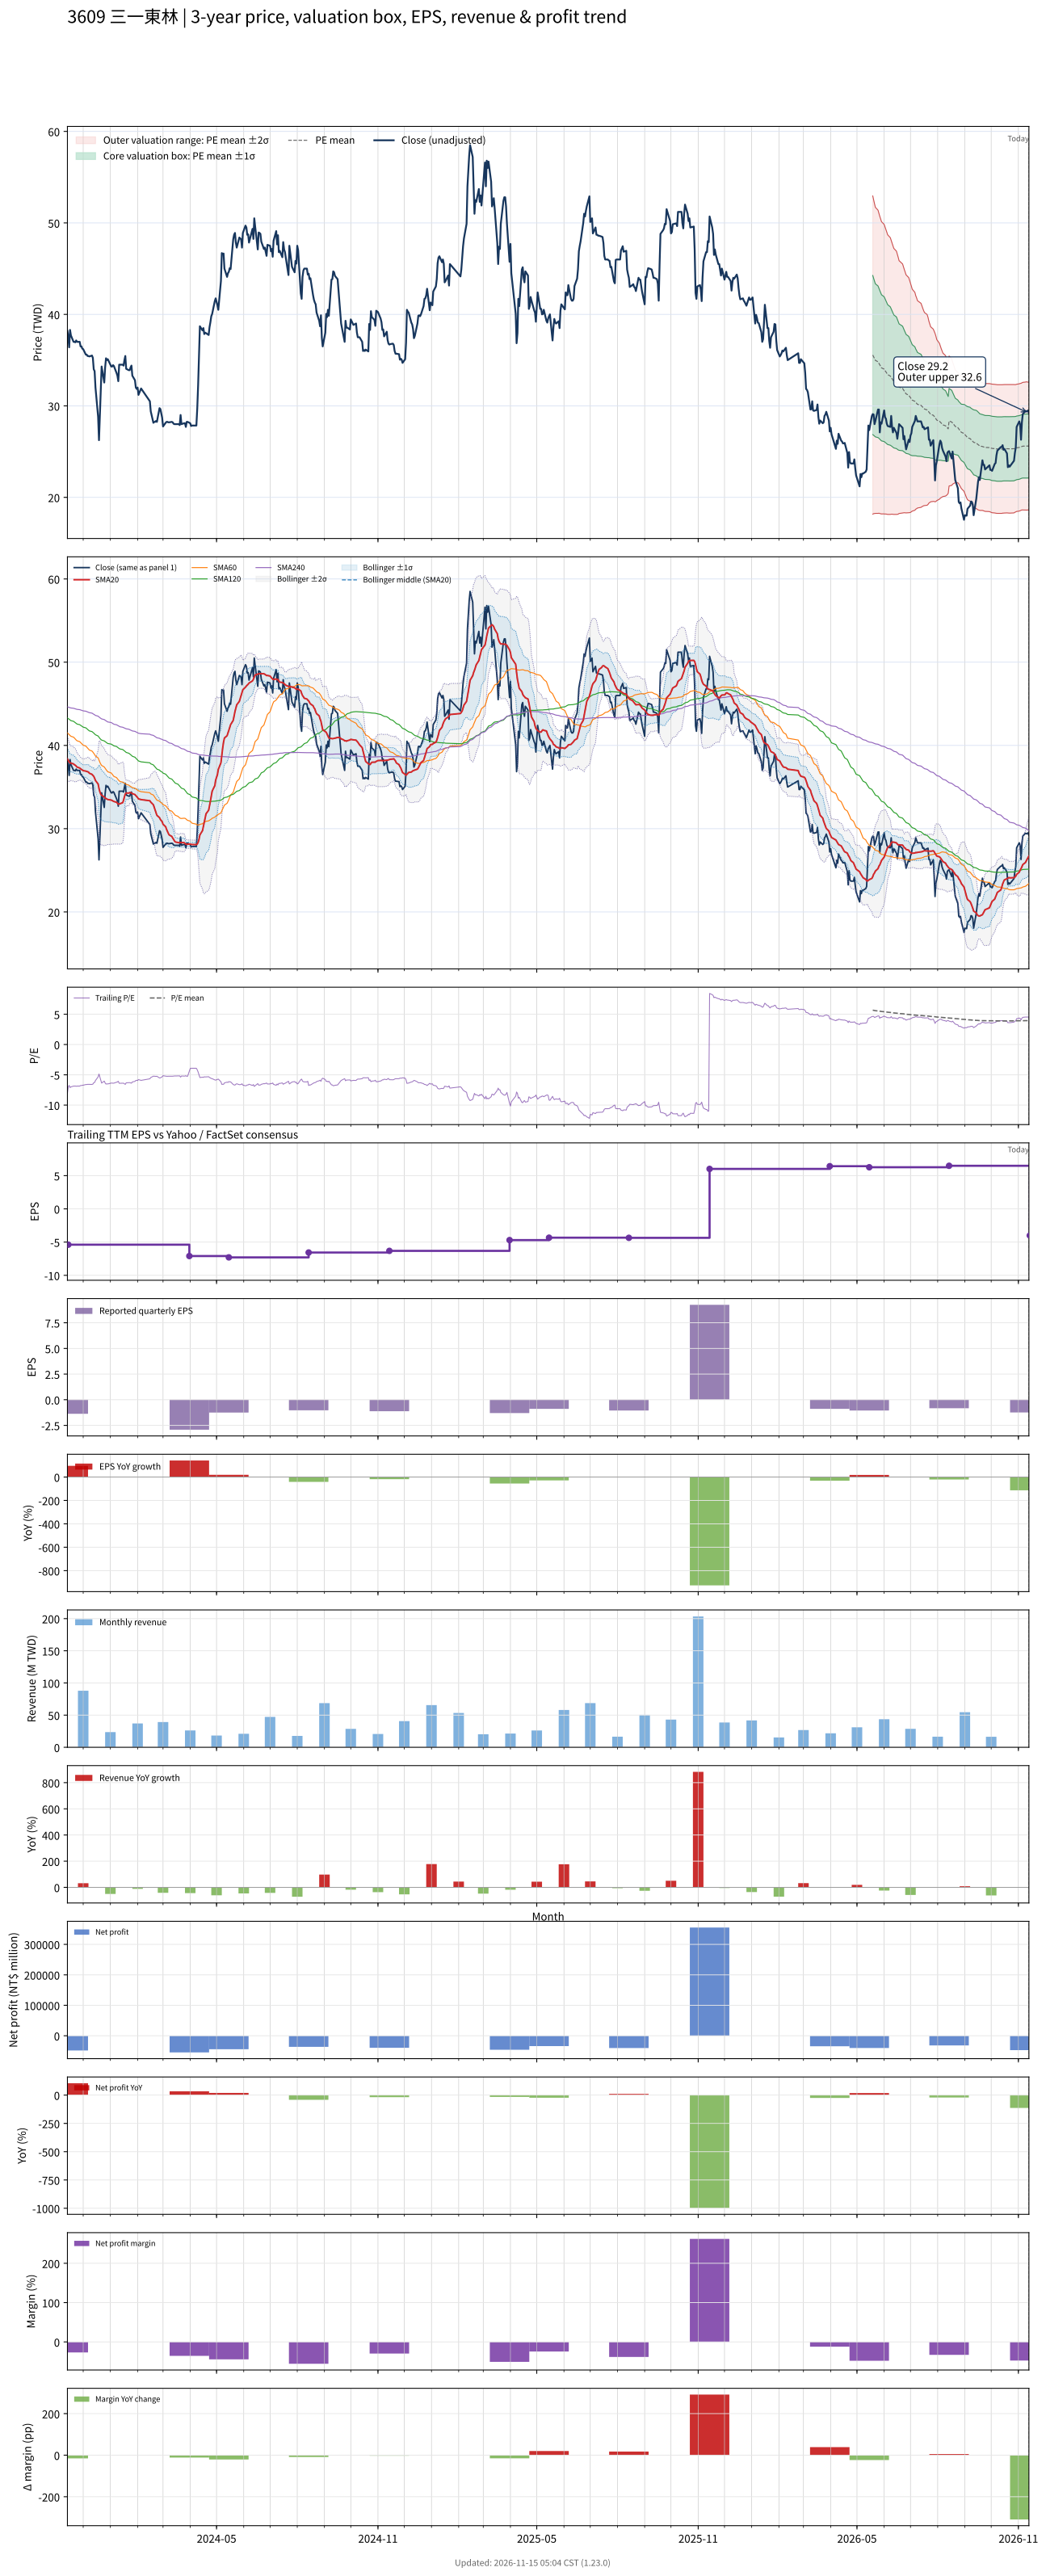

Data behind this chart, as committed beside it:
# chart-version: skill-stock-dynamic-val…
date, close, available_date, period_end, eps, ttm_eps, pe, pe_mean, pe_std, price_m2, price_m1, price_mean, price_p1, price_p2, forward_eps, forward_pe, forward_pe_mean, forward_pe_std, forward_price_m2, forward_price_m1, forward_price_mean, forward_price_p1, forward_price_p2, sma20
2023-11-13, 38.2, 2023-08-14, 2023-06-30, -1.76, -4.72, -8.093, , , , , , , , , , , , , , , , , 38.38
2023-11-14, 37.55, 2023-11-14, 2023-09-30, -1.37, -5.39, -6.967, , , , , , , , , , , , , , , , , 38.22
2023-11-15, 36.4, 2023-11-14, 2023-09-30, -1.37, -5.39, -6.753, , , , , , , , , , , , , , , , , 38.01
2023-11-16, 38.3, 2023-11-14, 2023-09-30, -1.37, -5.39, -7.106, , , , , , , , , , , , , , , , , 37.91
2023-11-17, 37.7, 2023-11-14, 2023-09-30, -1.37, -5.39, -6.994, , , , , , , , , , , , , , , , , 37.87
2023-11-20, 37, 2023-11-14, 2023-09-30, -1.37, -5.39, -6.865, , , , , , , , , , , , , , , , , 37.78
2023-11-21, 37, 2023-11-14, 2023-09-30, -1.37, -5.39, -6.865, , , , , , , , , , , , , , , , , 37.67
2023-11-22, 36.95, 2023-11-14, 2023-09-30, -1.37, -5.39, -6.855, , , , , , , , , , , , , , , , , 37.62
2023-11-23, 37.15, 2023-11-14, 2023-09-30, -1.37, -5.39, -6.892, , , , , , , , , , , , , , , , , 37.52
2023-11-24, 37, 2023-11-14, 2023-09-30, -1.37, -5.39, -6.865, , , , , , , , , , , , , , , , , 37.4
2023-11-27, 37, 2023-11-14, 2023-09-30, -1.37, -5.39, -6.865, , , , , , , , , , , , , , , , , 37.28
2023-11-28, 36.5, 2023-11-14, 2023-09-30, -1.37, -5.39, -6.772, , , , , , , , , , , , , , , , , 37.19
2023-11-29, 36.5, 2023-11-14, 2023-09-30, -1.37, -5.39, -6.772, , , , , , , , , , , , , , , , , 37.12
2023-11-30, 36.25, 2023-11-14, 2023-09-30, -1.37, -5.39, -6.725, , , , , , , , , , , , , , , , , 37.04
2023-12-01, 36.2, 2023-11-14, 2023-09-30, -1.37, -5.39, -6.716, , , , , , , , , , , , , , , , , 36.97
2023-12-04, 35.6, 2023-11-14, 2023-09-30, -1.37, -5.39, -6.605, , , , , , , , , , , , , , , , , 36.91
2023-12-05, 35.6, 2023-11-14, 2023-09-30, -1.37, -5.39, -6.605, , , , , , , , , , , , , , , , , 36.88
2023-12-06, 35.45, 2023-11-14, 2023-09-30, -1.37, -5.39, -6.577, , , , , , , , , , , , , , , , , 36.84
2023-12-07, 35.45, 2023-11-14, 2023-09-30, -1.37, -5.39, -6.577, , , , , , , , , , , , , , , , , 36.8
2023-12-08, 35.4, 2023-11-14, 2023-09-30, -1.37, -5.39, -6.568, , , , , , , , , , , , , , , , , 36.66
2023-12-11, 35.5, 2023-11-14, 2023-09-30, -1.37, -5.39, -6.586, , , , , , , , , , , , , , , , , 36.52
2023-12-12, 35.25, 2023-11-14, 2023-09-30, -1.37, -5.39, -6.54, , , , , , , , , , , , , , , , , 36.41
2023-12-13, 34, 2023-11-14, 2023-09-30, -1.37, -5.39, -6.308, , , , , , , , , , , , , , , , , 36.29
2023-12-14, 33.8, 2023-11-14, 2023-09-30, -1.37, -5.39, -6.271, , , , , , , , , , , , , , , , , 36.06
2023-12-15, 32, 2023-11-14, 2023-09-30, -1.37, -5.39, -5.937, , , , , , , , , , , , , , , , , 35.78
2023-12-18, 28.8, 2023-11-14, 2023-09-30, -1.37, -5.39, -5.343, , , , , , , , , , , , , , , , , 35.37
2023-12-19, 26.25, 2023-11-14, 2023-09-30, -1.37, -5.39, -4.87, , , , , , , , , , , , , , , , , 34.83
2023-12-20, 28.85, 2023-11-14, 2023-09-30, -1.37, -5.39, -5.353, , , , , , , , , , , , , , , , , 34.43
2023-12-21, 31.7, 2023-11-14, 2023-09-30, -1.37, -5.39, -5.881, , , , , , , , , , , , , , , , , 34.16
2023-12-22, 34.3, 2023-11-14, 2023-09-30, -1.37, -5.39, -6.364, , , , , , , , , , , , , , , , , 34.02
2023-12-25, 32.55, 2023-11-14, 2023-09-30, -1.37, -5.39, -6.039, , , , , , , , , , , , , , , , , 33.8
2023-12-26, 34.2, 2023-11-14, 2023-09-30, -1.37, -5.39, -6.345, , , , , , , , , , , , , , , , , 33.68
2023-12-27, 35.2, 2023-11-14, 2023-09-30, -1.37, -5.39, -6.531, , , , , , , , , , , , , , , , , 33.62
2023-12-28, 35, 2023-11-14, 2023-09-30, -1.37, -5.39, -6.494, , , , , , , , , , , , , , , , , 33.55
2023-12-29, 35.1, 2023-11-14, 2023-09-30, -1.37, -5.39, -6.512, , , , , , , , , , , , , , , , , 33.5
2024-01-02, 34.3, 2023-11-14, 2023-09-30, -1.37, -5.39, -6.364, , , , , , , , , , , , , , , , , 33.44
2024-01-03, 34.3, 2023-11-14, 2023-09-30, -1.37, -5.39, -6.364, , , , , , , , , , , , , , , , , 33.37
2024-01-04, 34.45, 2023-11-14, 2023-09-30, -1.37, -5.39, -6.391, , , , , , , , , , , , , , , , , 33.32
2024-01-05, 34.35, 2023-11-14, 2023-09-30, -1.37, -5.39, -6.373, , , , , , , , , , , , , , , , , 33.27
2024-01-08, 33.6, 2023-11-14, 2023-09-30, -1.37, -5.39, -6.234, , , , , , , , , , , , , , , , , 33.17
2024-01-09, 33.3, 2023-11-14, 2023-09-30, -1.37, -5.39, -6.178, , , , , , , , , , , , , , , , , 33.06
2024-01-10, 32.7, 2023-11-14, 2023-09-30, -1.37, -5.39, -6.067, , , , , , , , , , , , , , , , , 32.94
2024-01-11, 34.5, 2023-11-14, 2023-09-30, -1.37, -5.39, -6.401, , , , , , , , , , , , , , , , , 32.96
2024-01-12, 34.5, 2023-11-14, 2023-09-30, -1.37, -5.39, -6.401, , , , , , , , , , , , , , , , , 33
2024-01-15, 34.5, 2023-11-14, 2023-09-30, -1.37, -5.39, -6.401, , , , , , , , , , , , , , , , , 33.12
2024-01-16, 34.4, 2023-11-14, 2023-09-30, -1.37, -5.39, -6.382, , , , , , , , , , , , , , , , , 33.4
2024-01-17, 35, 2023-11-14, 2023-09-30, -1.37, -5.39, -6.494, , , , , , , , , , , , , , , , , 33.84
2024-01-18, 35.45, 2023-11-14, 2023-09-30, -1.37, -5.39, -6.577, , , , , , , , , , , , , , , , , 34.17
2024-01-19, 34.05, 2023-11-14, 2023-09-30, -1.37, -5.39, -6.317, , , , , , , , , , , , , , , , , 34.29
2024-01-22, 33.9, 2023-11-14, 2023-09-30, -1.37, -5.39, -6.289, , , , , , , , , , , , , , , , , 34.27
2024-01-23, 33.9, 2023-11-14, 2023-09-30, -1.37, -5.39, -6.289, , , , , , , , , , , , , , , , , 34.34
2024-01-24, 34.2, 2023-11-14, 2023-09-30, -1.37, -5.39, -6.345, , , , , , , , , , , , , , , , , 34.34
2024-01-25, 34.4, 2023-11-14, 2023-09-30, -1.37, -5.39, -6.382, , , , , , , , , , , , , , , , , 34.3
2024-01-26, 33.3, 2023-11-14, 2023-09-30, -1.37, -5.39, -6.178, , , , , , , , , , , , , , , , , 34.21
2024-01-29, 32.8, 2023-11-14, 2023-09-30, -1.37, -5.39, -6.085, , , , , , , , , , , , , , , , , 34.09
2024-01-30, 32, 2023-11-14, 2023-09-30, -1.37, -5.39, -5.937, , , , , , , , , , , , , , , , , 33.98
2024-01-31, 31.85, 2023-11-14, 2023-09-30, -1.37, -5.39, -5.909, , , , , , , , , , , , , , , , , 33.86
2024-02-01, 32, 2023-11-14, 2023-09-30, -1.37, -5.39, -5.937, , , , , , , , , , , , , , , , , 33.73
2024-02-02, 31.2, 2023-11-14, 2023-09-30, -1.37, -5.39, -5.788, , , , , , , , , , , , , , , , , 33.58
... 669 more rows
